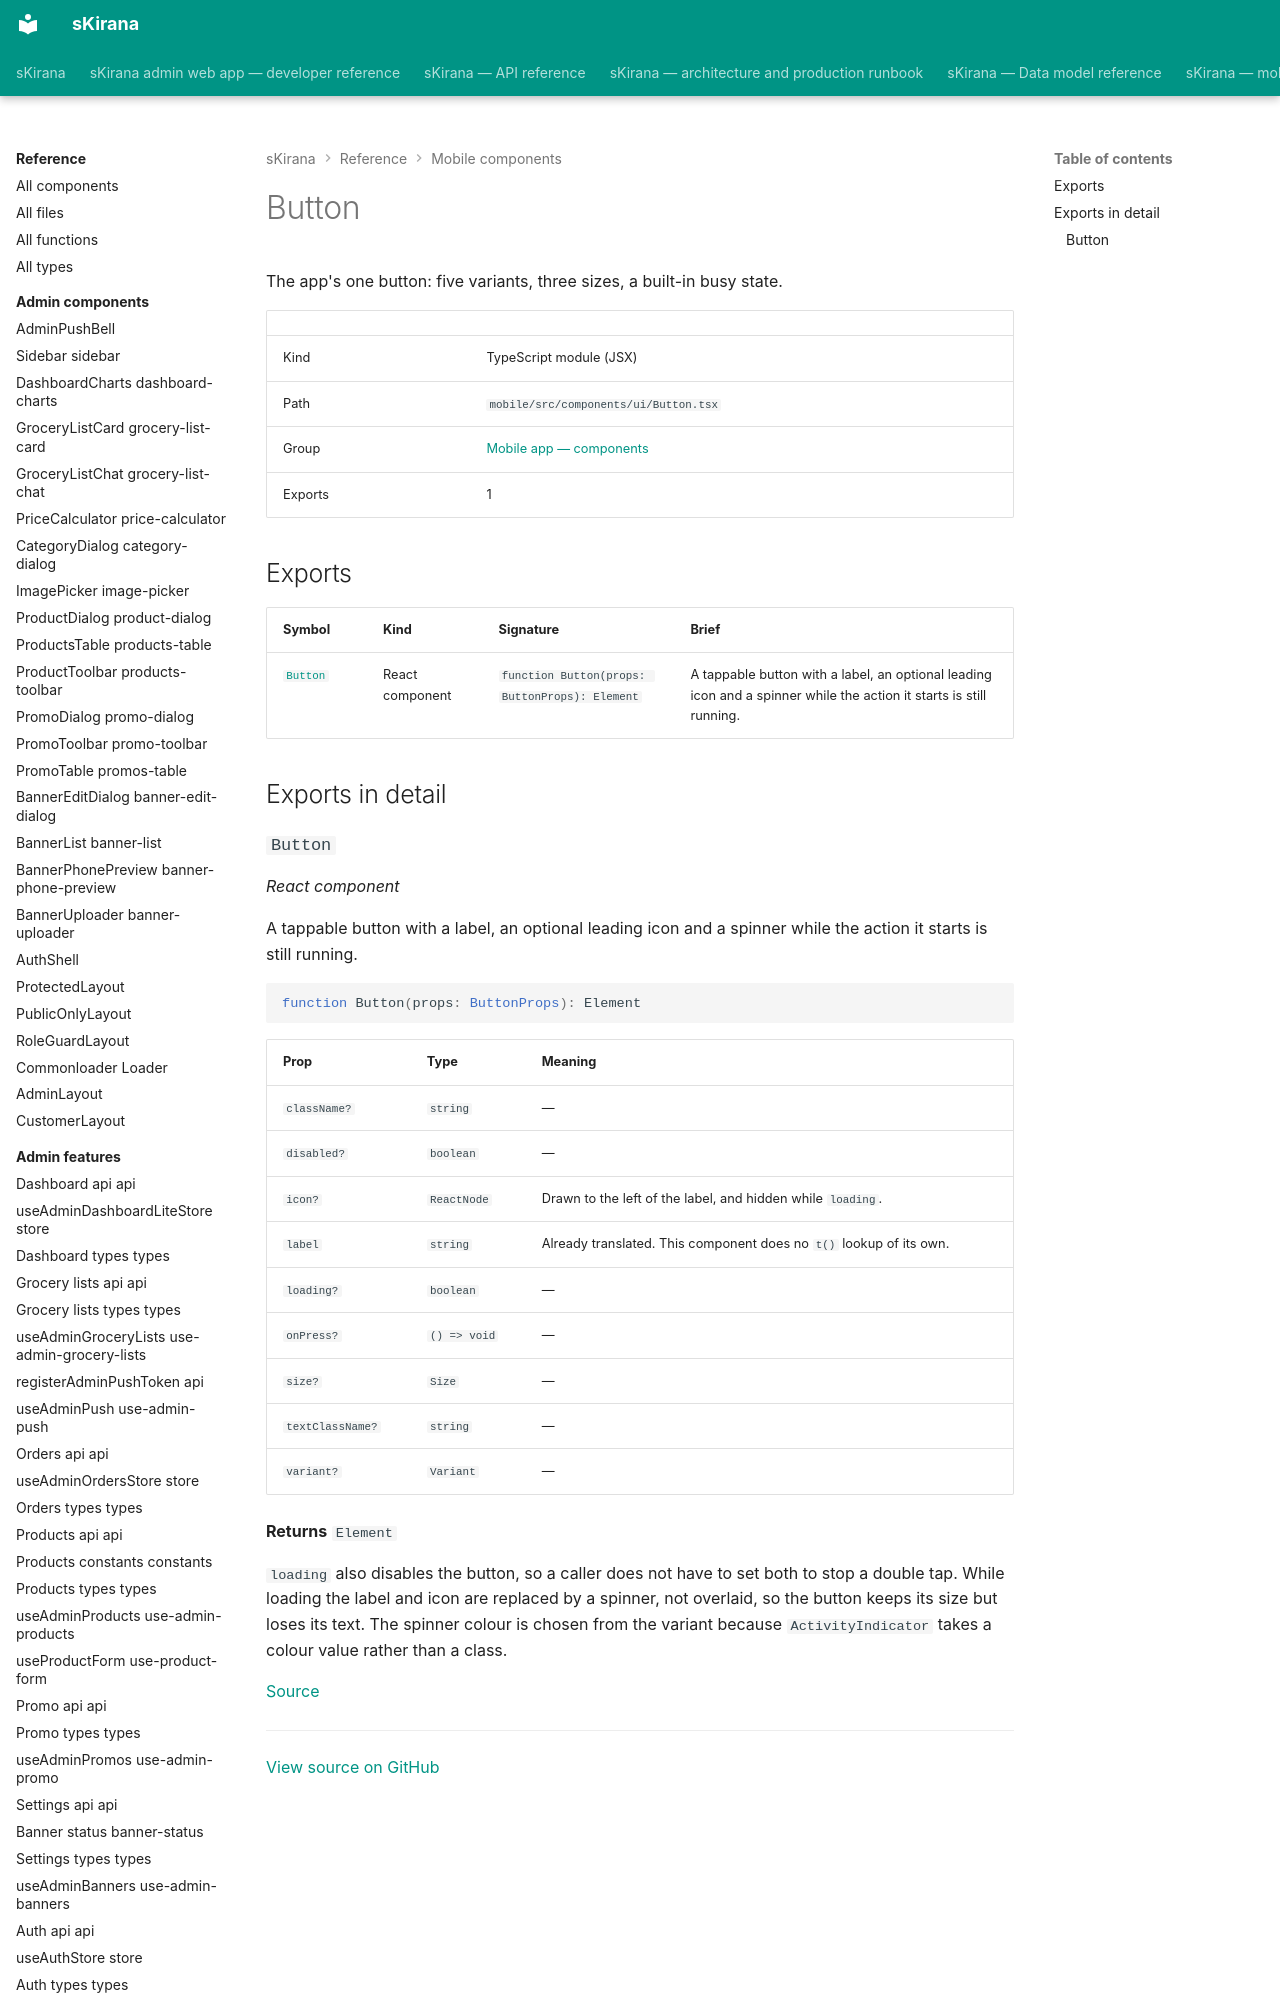

repository: shiv-anshu-gupta/TypeScriptProject · page: reference/mobile-components/components-ui-button/index.html · generator: mkdocs

# Button

The app's one button: five variants, three sizes, a built-in busy state.

|  |  |
|---|---|
| Kind | TypeScript module (JSX) |
| Path | `mobile/src/components/ui/Button.tsx` |
| Group | [Mobile app — components](index.md) |
| Exports | 1 |
